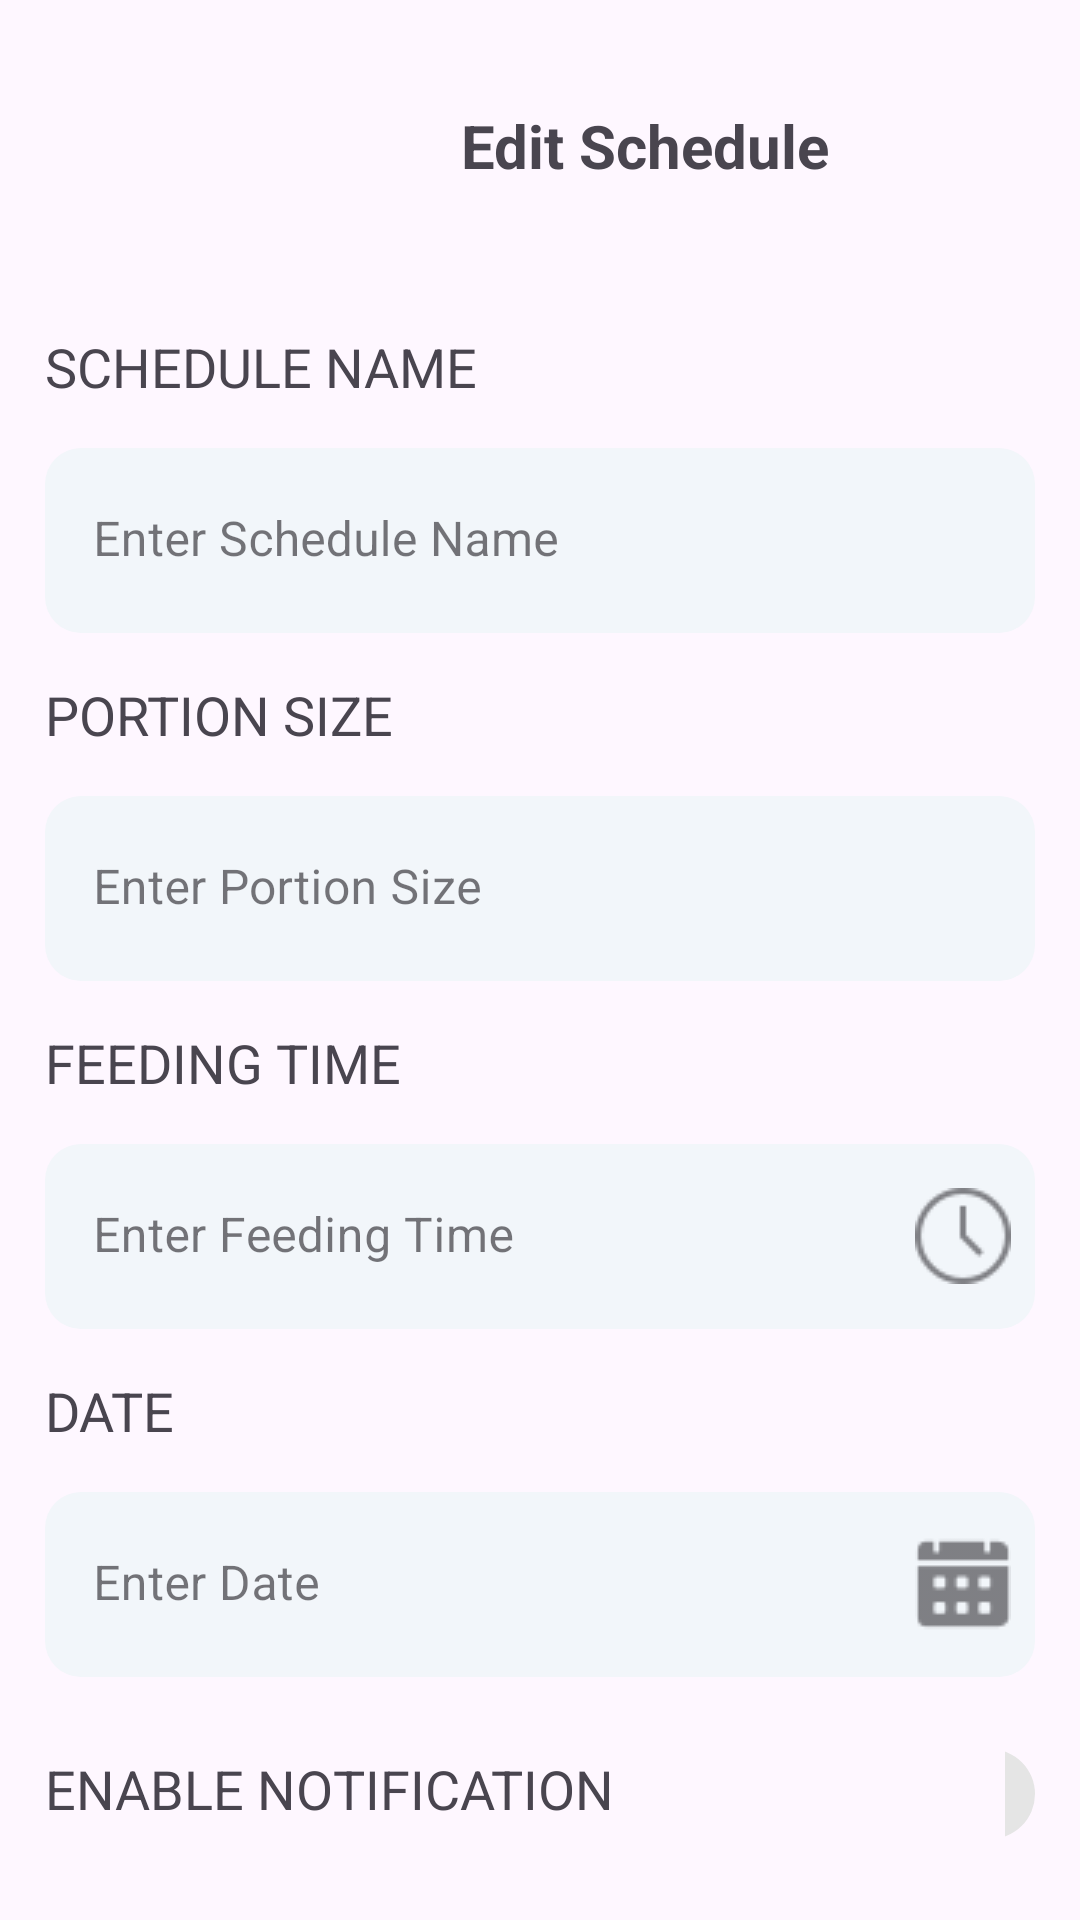

Here is an Android app screen rendered from its layout file. Give the layout XML and the strings, colors and styles it references.
<!-- AndroidManifest.xml: application theme Theme.PawFeeder -->
<!-- res/layout/activity_edit_schedule.xml -->
<?xml version="1.0" encoding="utf-8"?>
<androidx.core.widget.NestedScrollView
    xmlns:android="http://schemas.android.com/apk/res/android"
    xmlns:app="http://schemas.android.com/apk/res-auto"
    xmlns:tools="http://schemas.android.com/tools"
    android:id="@+id/main"
    android:layout_width="match_parent"
    android:layout_height="match_parent"
    tools:context=".CreateScheduleActivity"
    android:background="@drawable/background">

    <LinearLayout
        android:layout_width="match_parent"
        android:layout_height="wrap_content"
        android:orientation="vertical"
        android:paddingLeft="15dp"
        android:paddingTop="25dp"
        android:paddingRight="15dp"
        android:paddingBottom="15dp"
        tools:layout_editor_absoluteX="1dp"
        tools:layout_editor_absoluteY="1dp">

        <LinearLayout
            android:layout_width="match_parent"
            android:layout_height="wrap_content"
            android:orientation="horizontal">

            <ImageView
                android:id="@+id/imgBack"
                android:layout_width="30dp"
                android:layout_height="50dp"
                app:srcCompat="@drawable/back" />

            <TextView
                android:id="@+id/txvEditSchedule"
                android:layout_width="340dp"
                android:layout_height="match_parent"
                android:paddingTop="10dp"
                android:text="Edit Schedule"
                android:textAlignment="center"
                android:textSize="20sp"
                android:textStyle="bold" />
        </LinearLayout>

        <LinearLayout
            android:layout_width="match_parent"
            android:layout_height="wrap_content"
            android:layout_marginTop="35dp"
            android:orientation="vertical">

            <TextView
                android:id="@+id/textView10"
                android:layout_width="match_parent"
                android:layout_height="wrap_content"
                android:text="SCHEDULE NAME"
                android:textSize="18dp" />

            <com.google.android.material.textfield.TextInputLayout
                android:id="@+id/scheduleName"
                style="@style/Widget.MaterialComponents.TextInputLayout.FilledBox"
                android:layout_width="match_parent"
                android:layout_height="wrap_content"
                android:layout_marginTop="15dp"
                android:hint="Enter Schedule Name"
                app:boxBackgroundColor="@color/lightblue"
                app:boxBackgroundMode="filled"
                app:boxCornerRadiusBottomEnd="12dp"
                app:boxCornerRadiusBottomStart="12dp"
                app:boxCornerRadiusTopEnd="12dp"
                app:boxCornerRadiusTopStart="12dp"
                app:boxStrokeColor="@color/gray"
                app:boxStrokeWidth="0dp"
                app:boxStrokeWidthFocused="0dp">

                <com.google.android.material.textfield.TextInputEditText
                    android:id="@+id/edtscheduleName"
                    android:layout_width="match_parent"
                    android:layout_height="wrap_content"
                    android:layout_marginBottom="15dp"
                    android:background="@null"
                    android:paddingVertical="20dp"
                    android:textColor="@color/black" />
            </com.google.android.material.textfield.TextInputLayout>

            <TextView
                android:id="@+id/textView14"
                android:layout_width="match_parent"
                android:layout_height="wrap_content"
                android:text="PORTION SIZE"
                android:textSize="18dp" />

            <com.google.android.material.textfield.TextInputLayout
                android:id="@+id/edtportionSize"
                style="@style/Widget.MaterialComponents.TextInputLayout.FilledBox"
                android:layout_width="match_parent"
                android:layout_height="wrap_content"
                android:layout_marginTop="15dp"
                android:hint="Enter Portion Size"
                app:boxBackgroundColor="@color/lightblue"
                app:boxBackgroundMode="filled"
                app:boxCornerRadiusBottomEnd="12dp"
                app:boxCornerRadiusBottomStart="12dp"
                app:boxCornerRadiusTopEnd="12dp"
                app:boxCornerRadiusTopStart="12dp"
                app:boxStrokeColor="@color/gray"
                app:boxStrokeWidth="0dp"
                app:boxStrokeWidthFocused="0dp">

                <com.google.android.material.textfield.TextInputEditText
                    android:id="@+id/edtpetFood"
                    android:layout_width="match_parent"
                    android:layout_height="wrap_content"
                    android:layout_marginBottom="15dp"
                    android:background="@null"
                    android:paddingVertical="20dp"
                    android:textColor="@color/black"/>
            </com.google.android.material.textfield.TextInputLayout>

            <TextView
                android:id="@+id/textView15"
                android:layout_width="match_parent"
                android:layout_height="wrap_content"
                android:text="FEEDING TIME"
                android:textSize="18dp" />

            <com.google.android.material.textfield.TextInputLayout
                android:id="@+id/feedingTime"
                style="@style/Widget.MaterialComponents.TextInputLayout.FilledBox"
                android:layout_width="match_parent"
                android:layout_height="wrap_content"
                android:layout_marginTop="15dp"
                android:hint="Enter Feeding Time"
                app:boxBackgroundColor="@color/lightblue"
                app:boxBackgroundMode="filled"
                app:boxCornerRadiusBottomEnd="12dp"
                app:boxCornerRadiusBottomStart="12dp"
                app:boxCornerRadiusTopEnd="12dp"
                app:boxCornerRadiusTopStart="12dp"
                app:boxStrokeColor="@color/gray"
                app:boxStrokeWidth="0dp"
                app:boxStrokeWidthFocused="0dp"
                app:endIconDrawable="@drawable/clock"
                app:endIconMode="custom">

                <com.google.android.material.textfield.TextInputEditText
                    android:id="@+id/edtFeedingTime"
                    android:layout_width="match_parent"
                    android:layout_height="wrap_content"
                    android:layout_marginBottom="15dp"
                    android:background="@null"
                    android:focusable="false"
                    android:inputType="none"
                    android:paddingVertical="20dp"
                    android:textColor="@color/black" />
            </com.google.android.material.textfield.TextInputLayout>
            <TextView
                android:id="@+id/textView16"
                android:layout_width="match_parent"
                android:layout_height="wrap_content"
                android:text="DATE"
                android:textSize="18dp" />
            <com.google.android.material.textfield.TextInputLayout
                android:id="@+id/feedDate"
                style="@style/Widget.MaterialComponents.TextInputLayout.FilledBox"
                android:layout_width="match_parent"
                android:layout_height="wrap_content"
                android:layout_marginTop="15dp"
                android:hint="Enter Date"
                app:boxBackgroundColor="@color/lightblue"
                app:boxBackgroundMode="filled"
                app:boxCornerRadiusBottomEnd="12dp"
                app:boxCornerRadiusBottomStart="12dp"
                app:boxCornerRadiusTopEnd="12dp"
                app:boxCornerRadiusTopStart="12dp"
                app:boxStrokeColor="@color/gray"
                app:boxStrokeWidth="0dp"
                app:boxStrokeWidthFocused="0dp"
                app:endIconDrawable="@drawable/calendar"
                app:endIconMode="custom">

                <com.google.android.material.textfield.TextInputEditText
                    android:id="@+id/edtFeedDate"
                    android:layout_width="match_parent"
                    android:layout_height="wrap_content"
                    android:layout_marginBottom="15dp"
                    android:background="@null"
                    android:focusable="false"
                    android:inputType="none"
                    android:paddingVertical="20dp"
                    android:textColor="@color/black" />
            </com.google.android.material.textfield.TextInputLayout>

            <LinearLayout
                android:layout_width="match_parent"
                android:layout_height="wrap_content">

                <TextView
                    android:id="@+id/textView12"
                    android:layout_width="320dp"
                    android:layout_height="wrap_content"
                    android:text="ENABLE NOTIFICATION"
                    android:textSize="18dp" />

                <androidx.appcompat.widget.SwitchCompat
                    android:id="@+id/switchNotif"
                    android:layout_width="wrap_content"
                    android:layout_height="wrap_content"
                    android:thumb="@drawable/thumb"
                    app:thumbTint="@color/selector_thumb"
                    app:track="@drawable/track"
                    app:trackTint="@color/selector_track" />
            </LinearLayout>
            <Button
                android:id="@+id/btnSubmit"
                android:layout_width="335dp"
                android:layout_height="60dp"
                android:text="Save"
                android:textStyle="bold"
                android:textSize="20dp"
                android:backgroundTint="@color/primaryblue"
                android:layout_gravity="center_horizontal"
                android:layout_marginTop="25dp"/>
        </LinearLayout>

    </LinearLayout>
</androidx.core.widget.NestedScrollView>
<!-- resources referenced by this layout -->
<resources>
  <color name="black">#FF000000</color>
  <color name="gray">#E5E5E5</color>
  <color name="lightblue">#F2F6FA</color>
  <color name="primaryblue">#009AFF</color>
  <!-- drawable calendar: png bitmap (drawable, 832 bytes) -->
  <!-- drawable clock: png bitmap (drawable, 1247 bytes) -->
  <!-- drawable thumb (drawable) -->
  <?xml version="1.0" encoding="utf-8"?>
  <selector xmlns:android="http://schemas.android.com/apk/res/android">
      <item android:state_checked="true">
          <shape android:shape="oval">
              <solid android:color="@color/white"/>
              <size android:height="30dp" android:width="30dp"/>
          </shape>
      </item>
      <item android:state_checked="false">
          <shape android:shape="oval">
              <solid android:color="@color/white"/>
              <size android:height="30dp" android:width="30dp"/>
          </shape>
      </item>
  </selector>
  <!-- drawable track (drawable) -->
  <?xml version="1.0" encoding="utf-8"?>
  <selector xmlns:android="http://schemas.android.com/apk/res/android">
      <item android:state_checked="true">
          <shape android:shape="rectangle">
              <solid android:color="@color/switch_on"/>
              <size android:height="5dp"/>
              <corners android:radius="100dp"/>
          </shape>
      </item>
      <item android:state_checked="false">
          <shape android:shape="rectangle">
              <solid android:color="#8C8C8C"/>
              <size android:height="5dp"/>
              <corners android:radius="100dp"/>
          </shape>
      </item>
  </selector>
  <style name="Theme.PawFeeder" parent="Base.Theme.PawFeeder" />
  <color name="white">#FFFFFFFF</color>
  <color name="switch_on">#4CAF50</color>
  <style name="Base.Theme.PawFeeder" parent="Theme.Material3.DayNight.NoActionBar">
          
          
      </style>
</resources>
